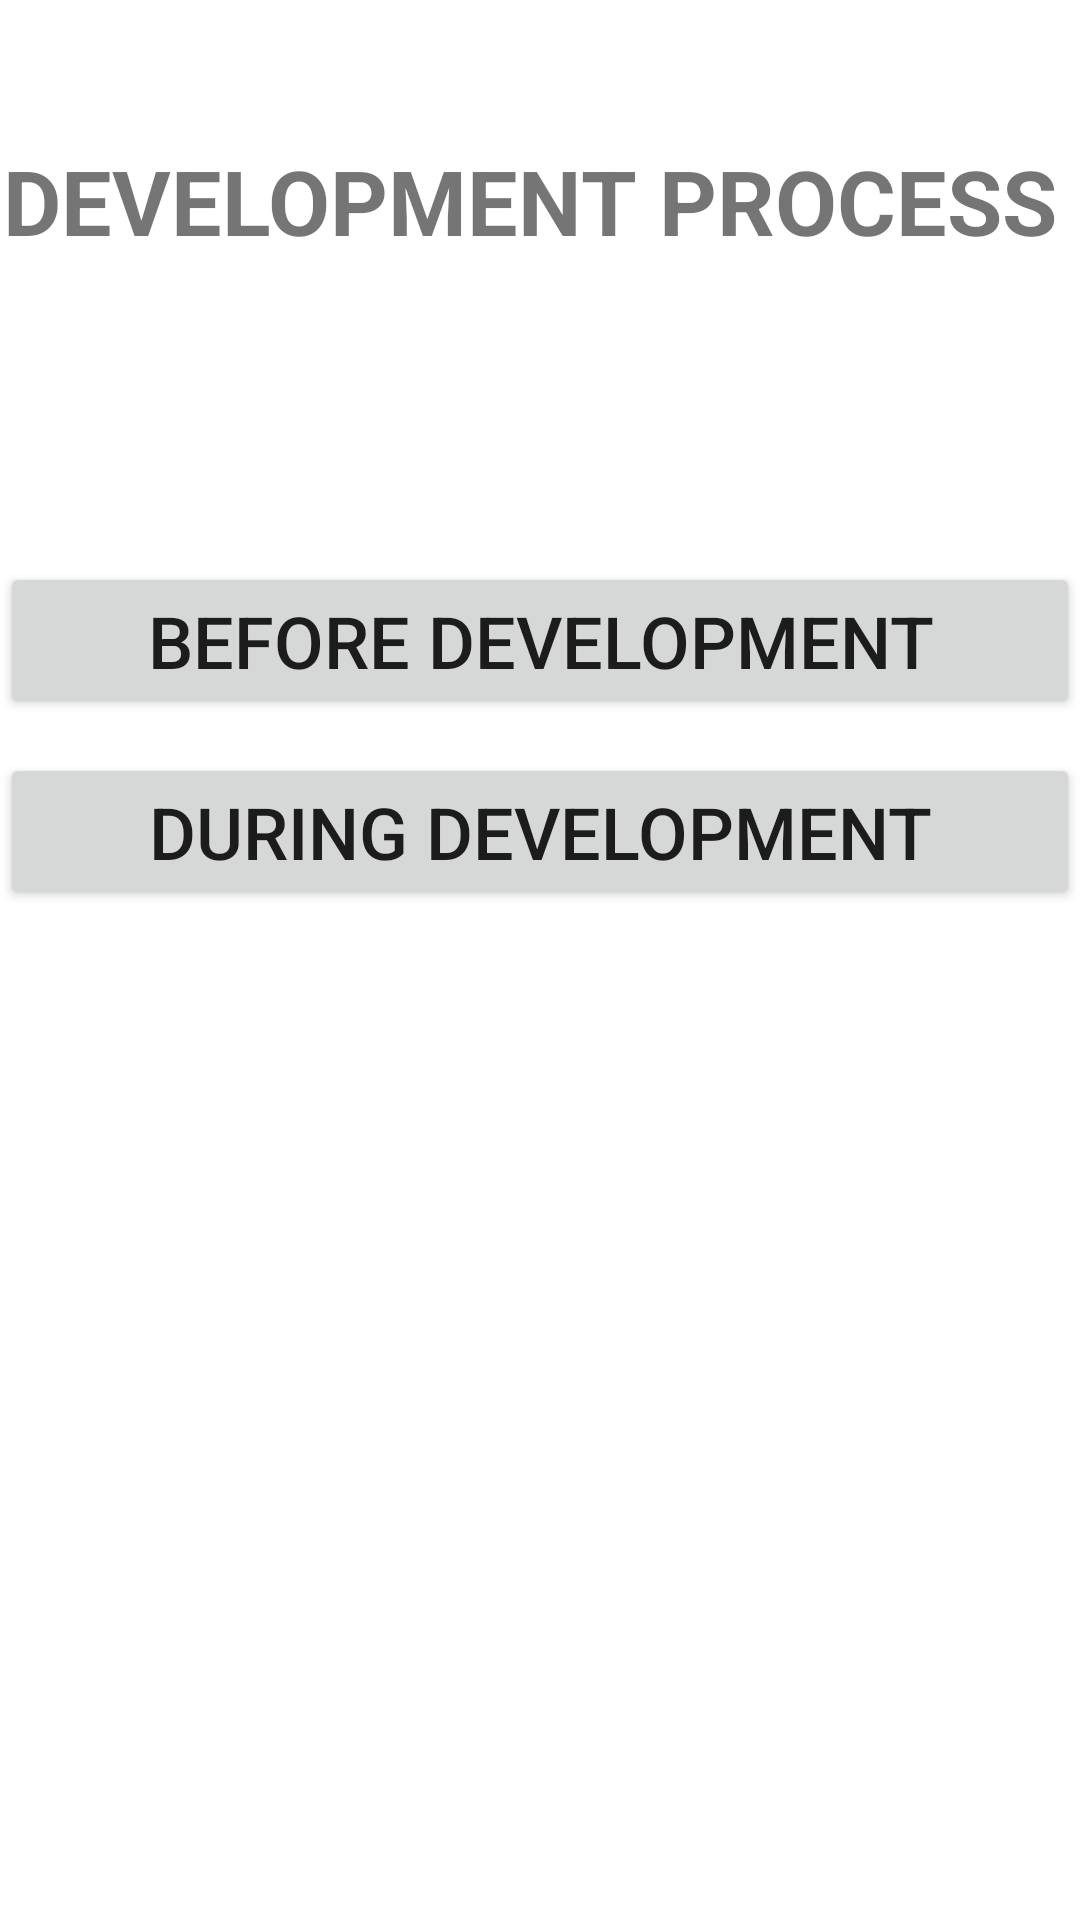

Produce the Android XML layout that renders to this screen, including the resource entries it uses.
<!-- AndroidManifest.xml: application theme Theme.DevelopmentProcess -->
<!-- res/layout/activity_main.xml -->
<?xml version="1.0" encoding="utf-8"?>
<androidx.constraintlayout.widget.ConstraintLayout xmlns:android="http://schemas.android.com/apk/res/android"
    xmlns:app="http://schemas.android.com/apk/res-auto"
    xmlns:tools="http://schemas.android.com/tools"
    android:layout_width="match_parent"
    android:layout_height="match_parent"
    tools:context=".MainActivity">

    <Button
        android:id="@+id/btn_Before_Development"
        android:layout_width="0dp"
        android:layout_height="wrap_content"
        android:text="Before Development"
        android:textSize="24sp"
        app:layout_constraintBottom_toBottomOf="parent"
        app:layout_constraintEnd_toEndOf="parent"
        app:layout_constraintHorizontal_bias="1.0"
        app:layout_constraintStart_toStartOf="parent"
        app:layout_constraintTop_toTopOf="parent"
        app:layout_constraintVertical_bias="0.319" />

    <Button
        android:id="@+id/btn_During_Development2"
        android:layout_width="0dp"
        android:layout_height="wrap_content"
        android:text="During Development"
        android:textSize="24sp"
        app:layout_constraintBottom_toBottomOf="parent"
        app:layout_constraintEnd_toEndOf="parent"
        app:layout_constraintHorizontal_bias="0.0"
        app:layout_constraintStart_toStartOf="parent"
        app:layout_constraintTop_toTopOf="parent"
        app:layout_constraintVertical_bias="0.427" />

    <TextView
        android:id="@+id/textView"
        android:layout_width="wrap_content"
        android:layout_height="wrap_content"
        android:text="Development Process "
        android:textAllCaps="true"
        android:textSize="30sp"
        android:textStyle="bold"
        app:layout_constraintBottom_toTopOf="@+id/btn_Before_Development"
        app:layout_constraintEnd_toEndOf="parent"
        app:layout_constraintHorizontal_bias="0.686"
        app:layout_constraintStart_toStartOf="parent"
        app:layout_constraintTop_toTopOf="parent"
        app:layout_constraintVertical_bias="0.318" />

</androidx.constraintlayout.widget.ConstraintLayout>
<!-- resources referenced by this layout -->
<resources>
  <style name="Theme.DevelopmentProcess" parent="Theme.MaterialComponents.DayNight.DarkActionBar">
          
          <item name="colorPrimary">@color/purple_500</item>
          <item name="colorPrimaryVariant">@color/purple_700</item>
          <item name="colorOnPrimary">@color/white</item>
          
          <item name="colorSecondary">@color/teal_200</item>
          <item name="colorSecondaryVariant">@color/teal_700</item>
          <item name="colorOnSecondary">@color/black</item>
          
          <item name="android:statusBarColor" tools:targetApi="l">?attr/colorPrimaryVariant</item>
          
      </style>
  <!-- not gathered from this repository: default colours our renderer supplied (Android Studio template values) -->
  <color name="purple_500">#FF6200EE</color>
  <color name="purple_700">#FF3700B3</color>
  <color name="teal_200">#FF03DAC5</color>
  <color name="teal_700">#FF018786</color>
  <color name="black">#FF000000</color>
  <color name="white">#FFFFFFFF</color>
</resources>
